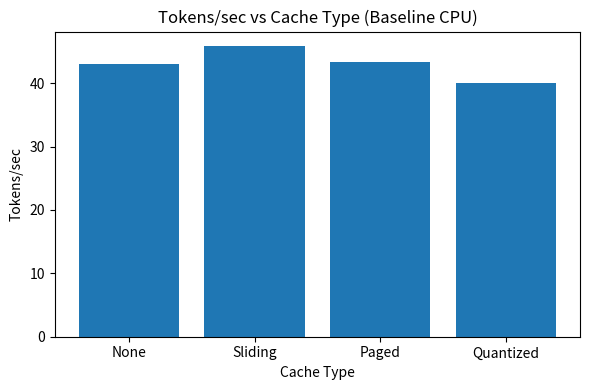
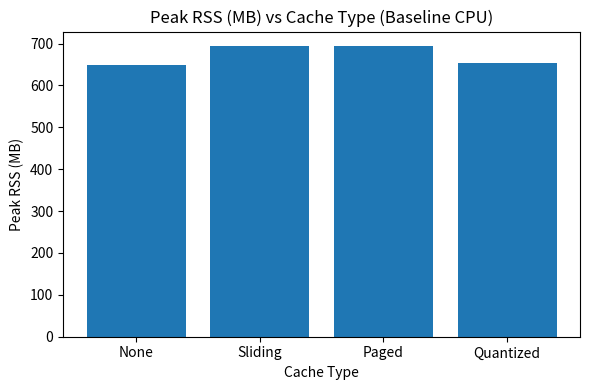
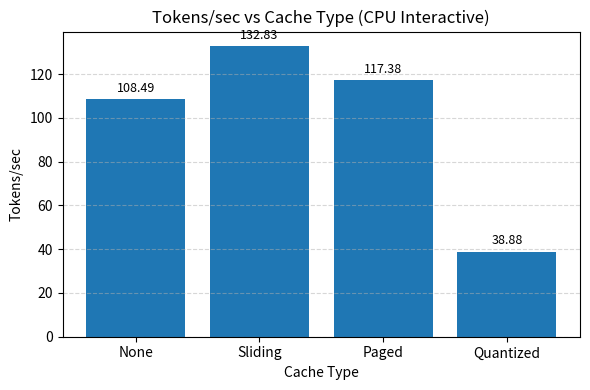
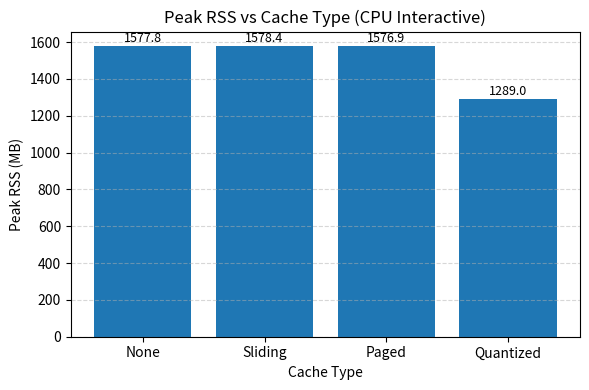

Reproduce these figures in Python, in order.
import matplotlib.pyplot as plt

cache_types = ["None", "Sliding", "Paged", "Quantized"]
tokens_sec = [42.99, 45.86, 43.30, 39.98]

plt.figure(figsize=(6,4))
plt.bar(cache_types, tokens_sec)
plt.title("Tokens/sec vs Cache Type (Baseline CPU)")
plt.xlabel("Cache Type")
plt.ylabel("Tokens/sec")
plt.tight_layout()
plt.show()

cache_types = ["None", "Sliding", "Paged", "Quantized"]
rss = [648.05, 693.80, 693.84, 653.15]

plt.figure(figsize=(6,4))
plt.bar(cache_types, rss)
plt.title("Peak RSS (MB) vs Cache Type (Baseline CPU)")
plt.xlabel("Cache Type")
plt.ylabel("Peak RSS (MB)")
plt.tight_layout()
plt.show()

# Data from CPU interactive benchmark
cache_types = ["None", "Sliding", "Paged", "Quantized"]
tokens_sec = [108.49, 132.83, 117.38, 38.88]

plt.figure(figsize=(6, 4))
bars = plt.bar(cache_types, tokens_sec)

plt.title("Tokens/sec vs Cache Type (CPU Interactive)", fontsize=12)
plt.xlabel("Cache Type")
plt.ylabel("Tokens/sec")
plt.grid(axis="y", linestyle="--", alpha=0.5)

# Annotate values above bars
for bar in bars:
    height = bar.get_height()
    plt.text(
        bar.get_x() + bar.get_width() / 2,
        height + 2,
        f"{height:.2f}",
        ha="center",
        va="bottom",
        fontsize=9,
    )

plt.tight_layout()
plt.savefig("tokens_sec_vs_cache_cpu_interactive.png", dpi=300)
plt.show()

# Data from CPU interactive benchmark
cache_types = ["None", "Sliding", "Paged", "Quantized"]
rss_values = [1577.8, 1578.4, 1576.9, 1289.0]

plt.figure(figsize=(6, 4))
bars = plt.bar(cache_types, rss_values)

plt.title("Peak RSS vs Cache Type (CPU Interactive)", fontsize=12)
plt.xlabel("Cache Type")
plt.ylabel("Peak RSS (MB)")
plt.grid(axis="y", linestyle="--", alpha=0.5)

# Annotate values above bars
for bar in bars:
    height = bar.get_height()
    plt.text(
        bar.get_x() + bar.get_width() / 2,
        height + 5,
        f"{height:.1f}",
        ha="center",
        va="bottom",
        fontsize=9,
    )

plt.tight_layout()
plt.savefig("peak_rss_vs_cache_cpu_interactive.png", dpi=300)
plt.show()